Image classification data set "Water_images" (sk1252k5/Water_Quality on GitHub). Class labels (3): bersih, keruh, kotor.

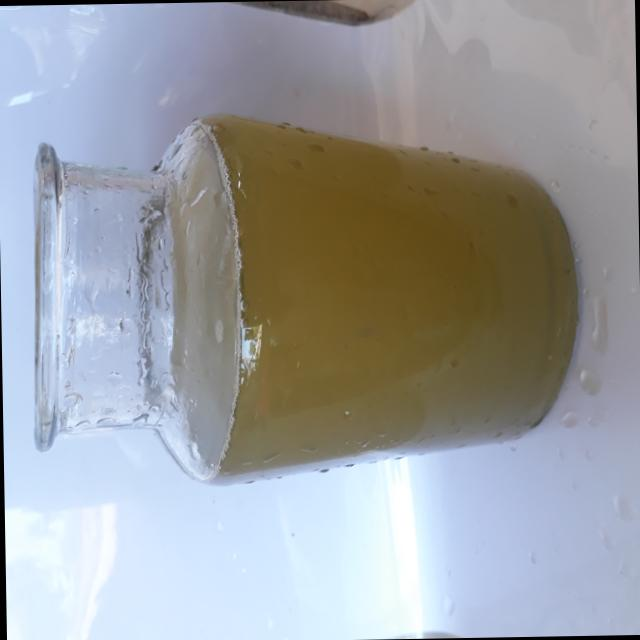
Label: keruh

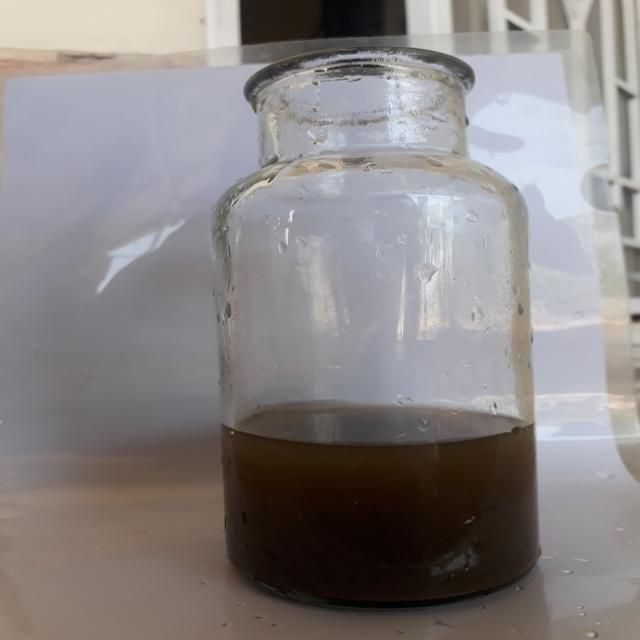
Label: kotor

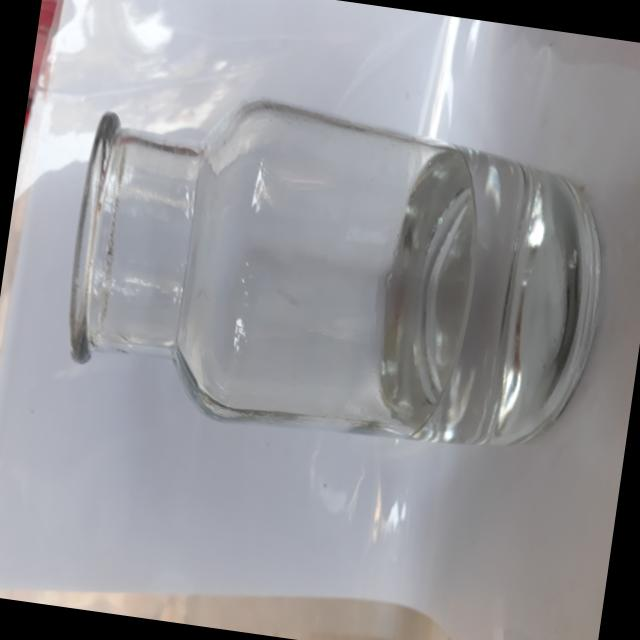
Label: bersih

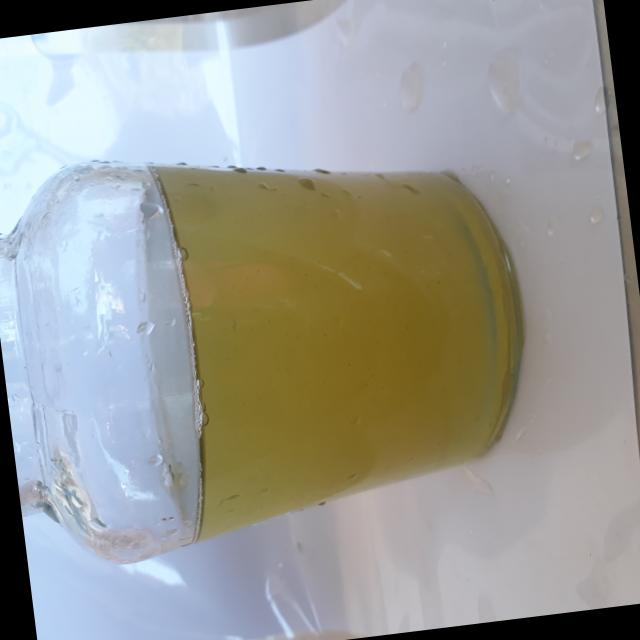
Label: keruh

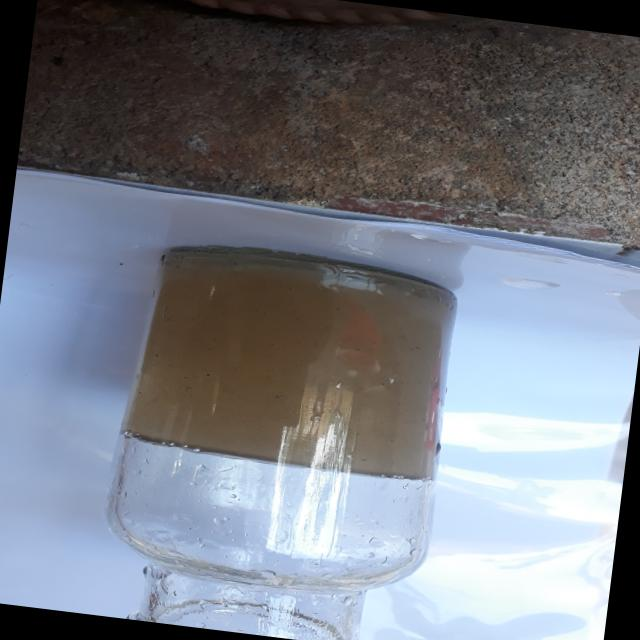
Label: kotor

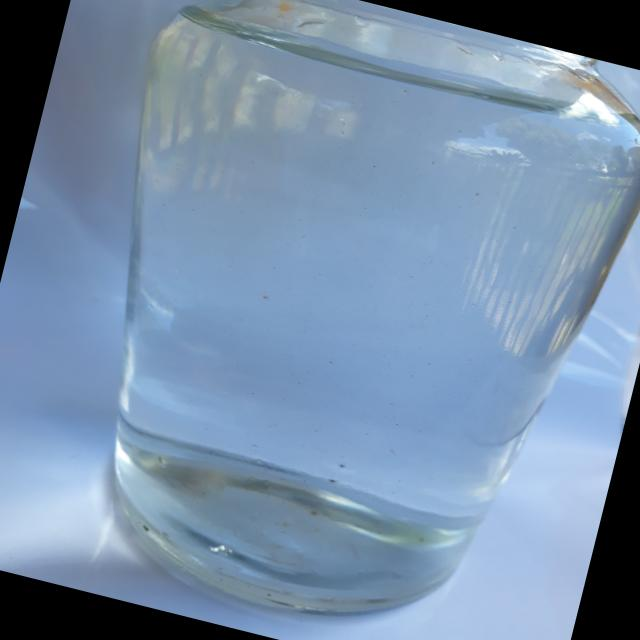
Label: bersih
